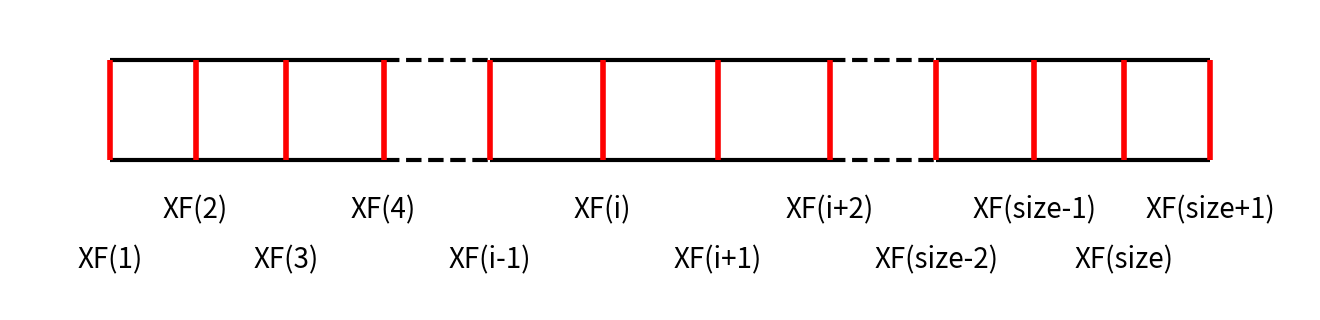

This chart was generated by the following Python code: (Note: this script raises an exception after producing the figure.)
import os
import numpy as np
import matplotlib
matplotlib.use("Agg")
from matplotlib import pyplot
from matplotlib import patches

def gen_xf(glsize):
    xf = np.zeros(glsize+1)
    for i in range(glsize):
        xf[i + 1] = xf[i] \
            + 1. - 0.15 * np.cos(2. * np.pi * (2 * i + 1) / (2. * glsize))
    return xf

def gen_xc(glsize):
    xf = gen_xf(glsize)
    xc = 0.5 * xf[1:] + 0.5 * xf[:-1]
    xc = np.append(xf[0], xc)
    xc = np.append(xc, xf[-1])
    xc = np.delete(xc, [4, 8])
    return xc

def general(ax, glsize, ys):
    xf = gen_xf(glsize)
    # vertical lines
    ax.vlines(xf, ys[0], ys[1], colors="#000000")
    # horizontal lines
    for cnt, (x0, x1) in enumerate(zip(xf[:-1], xf[1:])):
        ls = "--" if 3 == cnt or 7 == cnt else "-"
        ax.hlines(ys, x0, x1, colors="#000000", linestyles=ls)
    keywords = {
            "aspect": "equal",
            "xlabel": "",
            "ylabel": "",
            "xlim": [np.min(xf)-1.0, np.max(xf)+1.0],
            "ylim": [np.min(ys)-1.5, np.max(ys)+0.5],
    }
    ax.set(**keywords)

def grid1(ax, glsize, ys):
    # xf
    xf = gen_xf(glsize)
    ax.vlines(xf, ys[0], ys[1], colors="#FF0000", linewidth=4)
    labels = (
            "XF(1)",
            "XF(2)",
            "XF(3)",
            "XF(4)",
            "XF(i-1)",
            "XF(i)",
            "XF(i+1)",
            "XF(i+2)",
            "XF(size-2)",
            "XF(size-1)",
            "XF(size)",
            "XF(size+1)",
    )
    for cnt, (x, label) in enumerate(zip(xf, labels)):
        ax.text(x, ys[0] - 1.0 + 0.5 * (cnt % 2), label, ha="center", va="center")

def grid2(ax, glsize, ys):
    # xc
    xc = gen_xc(glsize)
    ax.scatter(xc, np.full(xc.shape, 0.5 * ys[0] + 0.5 * ys[1]), color="#FF0000")
    labels = (
            "XC(0)",
            "XC(1)",
            "XC(2)",
            "XC(3)",
            "XC(i-1)",
            "XC(i)",
            "XC(i+1)",
            "XC(size-2)",
            "XC(size-1)",
            "XC(size)",
            "XC(size+1)",
    )
    for cnt, (x, label) in enumerate(zip(xc, labels)):
        va = "top"    if len(xc) - 3 == cnt else "center"
        va = "bottom" if len(xc) - 1 == cnt else "center"
        y = ys[0] - 1. + 0.5 * (cnt % 2)
        if len(xc) - 3 == cnt:
            y -= 0.1
        if len(xc) - 1 == cnt:
            y += 0.1
        ax.text(x, y, label, ha="center", va=va)

def grid3(ax, glsize, ys):
    # dxf
    xf = gen_xf(glsize)
    labels = (
            "DXF(1)",
            "DXF(2)",
            "DXF(3)",
            "dummy",
            "DXF(i-1)",
            "DXF(i)",
            "DXF(i+1)",
            "dummy",
            "DXF(size-2)",
            "DXF(size-1)",
            "DXF(size)",
    )
    for cnt, (x0, x1, label) in enumerate(zip(xf[:-1], xf[1:], labels)):
        if "dummy" == label:
            continue
        y = 0.5 * ys[0] + 0.5 * ys[1]
        ax.arrow(x0, y, x1-x0, 0, width=0.04, length_includes_head=True, color="#FF0000")
        ax.arrow(x1, y, x0-x1, 0, width=0.04, length_includes_head=True, color="#FF0000")
        x = 0.5 * x0 + 0.5 * x1
        y = ys[0] - 1.0 + 0.5 * (cnt % 2)
        ax.text(x, y, label, ha="center", va="center")

def grid4(ax, glsize, ys):
    # dxc
    xc = gen_xc(glsize)
    ax.scatter(xc, np.full(xc.shape, 0.5 * ys[0] + 0.5 * ys[1]), color="#000000")
    labels = (
            "DXC(1)",
            "DXC(2)",
            "DXC(3)",
            "dummy",
            "DXC(i)",
            "DXC(i+1)",
            "dummy",
            "DXC(size-1)",
            "DXC(size)",
            "DXC(size+1)",
    )
    for cnt, (x0, x1, label) in enumerate(zip(xc[:-1], xc[1:], labels)):
        if "dummy" == label:
            continue
        y = 0.5 * ys[0] + 0.5 * ys[1]
        ax.arrow(x0, y, x1-x0, 0, width=0.04, length_includes_head=True, color="#FF0000")
        ax.arrow(x1, y, x0-x1, 0, width=0.04, length_includes_head=True, color="#FF0000")
        x = 0.5 * x0 + 0.5 * x1
        y = ys[0] - 1. + 0.5 * (cnt % 2)
        if len(labels) - 3 == cnt:
            x -= 0.1
        if len(labels) - 1 == cnt:
            x += 0.1
        ax.text(x, y, label, ha="center", va="center")

def main(fname):
    glsize = 11
    ys = [0., 1.]
    fig = pyplot.figure(figsize=(glsize+2, np.max(ys)-np.min(ys)+2.))
    ax = pyplot.Axes(fig, [0., 0., 1., 1.])
    ax.set_axis_off()
    fig.add_axes(ax)
    general(ax, glsize, ys)
    if "grid1" == fname:
        grid1(ax, glsize, ys)
    elif "grid2" == fname:
        grid2(ax, glsize, ys)
    elif "grid3" == fname:
        grid3(ax, glsize, ys)
    elif "grid4" == fname:
        grid4(ax, glsize, ys)
    else:
        msg = f"unknown file name: {fname}"
        raise RuntimeError(msg)
    abspath = os.path.realpath(__file__)
    dirname = os.path.dirname(abspath)
    filename = f"{dirname}/{fname}.png"
    print(filename)
    pyplot.savefig(filename)
    pyplot.close()

if __name__ == "__main__":
    matplotlib.rcParams["lines.linewidth"] = 3
    matplotlib.rcParams["font.size"] = 20
    main("grid1")
    main("grid2")
    main("grid3")
    main("grid4")

